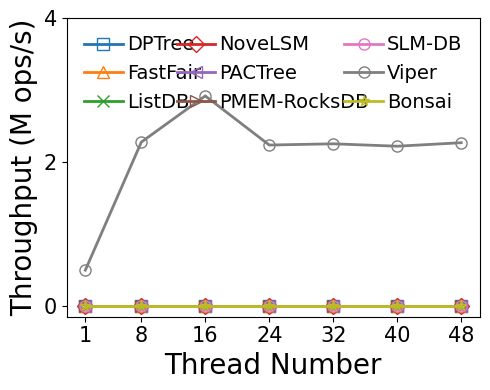

Write the Python code that produced this figure.
#!/bin/python3

# YCSB-A Load
# size: 480M key: 8B val: 256B distribution: uniform

M = 1000000
SIZE = 480 * M
THREADS = [1, 8, 16, 24, 32, 40, 48]
LATENCY = {
    # thread num: 1/8/16/24/32/40/48

    # bottleneck:
    # Non log-structured: write amplification +
    # Log-structured: contention(BW) + metadata cacheline thrashing(perf L3 cache miss)

    # Nbg:Nfg = 1:2, at least 2 Nbg
    # dm-stripe 2M-Interleave
    # bottleneck: bloom filter array maintenance, WAL metadata cacheline thrashing, NUMA Awareness
    'dptree':   [SIZE, SIZE, SIZE, SIZE, SIZE, SIZE, SIZE],

    # dm-stripe 2M-Interleave
    'fastfair': [SIZE, SIZE, SIZE, SIZE, SIZE, SIZE, SIZE],

    # 1GB memtable, max number=4
    # Enabled 1GB lookup cache (979 MB hash-based, 45 MB second chance)
    # Nbg:Nfg = 1:2, at least 2 Nbg
    'listdb':   [SIZE, SIZE, SIZE, SIZE, SIZE, SIZE, SIZE],

    'novelsm':  [SIZE, SIZE, SIZE, SIZE, SIZE, SIZE, SIZE],

    # 1 worker per node
    'pactree':  [SIZE, SIZE, SIZE, SIZE, SIZE, SIZE, SIZE],

    'procksdb': [SIZE, SIZE, SIZE, SIZE, SIZE, SIZE, SIZE],

    'slmdb':    [SIZE, SIZE, SIZE, SIZE, SIZE, SIZE, SIZE],

    # dm-stripe 4K-Interleave
    # bottleneck: NVM contention
    'viper':    [959.27, 210.77, 164.45, 214.58, 212.96, 216.16, 211.55],

    # Nbg:Nfg = 1:2, at least 2 Nbg
    'bonsai':   [SIZE, SIZE, SIZE, SIZE, SIZE, SIZE, SIZE]
}

import numpy as np
import matplotlib.pyplot as plt
import csv

THROUGHPUT = {}
for kvstore, latencies in LATENCY.items():
    THROUGHPUT[kvstore] = list(map(lambda x: SIZE / x / M, latencies))

print ('dptree:')
print (THROUGHPUT['dptree'])
print ('fastfair1:')
print (THROUGHPUT['fastfair'])
print ('listdb:')
print (THROUGHPUT['listdb'])
print ('novelsm:')
print (THROUGHPUT['novelsm'])
print ('pactree:')
print (THROUGHPUT['pactree'])
print ('procksdb:')
print (THROUGHPUT['procksdb'])
print ('slmdb:')
print (THROUGHPUT['slmdb'])
print ('viper:')
print (THROUGHPUT['viper'])
print ('bonsai:')
print (THROUGHPUT['bonsai'])

xs = THREADS

plt.plot(xs, THROUGHPUT['dptree'], markerfacecolor='none', marker='s', markersize=8, linestyle='-', linewidth=2, label='DPTree')
plt.plot(xs, THROUGHPUT['fastfair'], markerfacecolor='none', marker='^', markersize=8, linestyle='-', linewidth=2, label='FastFair')
plt.plot(xs, THROUGHPUT['listdb'], markerfacecolor='none', marker='x', markersize=8, linestyle='-', linewidth=2, label='ListDB')
plt.plot(xs, THROUGHPUT['novelsm'], markerfacecolor='none', marker='D', markersize=8, linestyle='-', linewidth=2, label='NoveLSM')
plt.plot(xs, THROUGHPUT['pactree'], markerfacecolor='none', marker='<', markersize=8, linestyle='-', linewidth=2, label='PACTree')
plt.plot(xs, THROUGHPUT['procksdb'], markerfacecolor='none', marker='>', markersize=8, linestyle='-', linewidth=2, label='PMEM-RocksDB')
plt.plot(xs, THROUGHPUT['slmdb'], markerfacecolor='none', marker='o', markersize=8, linestyle='-', linewidth=2, label='SLM-DB')
plt.plot(xs, THROUGHPUT['viper'], markerfacecolor='none', marker='o', markersize=8, linestyle='-', linewidth=2, label='Viper')
plt.plot(xs, THROUGHPUT['bonsai'], markerfacecolor='none', marker='*', markersize=8, linestyle='-', linewidth=2, label='Bonsai')

font = {'size': '20','fontname': 'Times New Roman'}
plt.xlabel("Thread Number", font)
plt.ylabel("Throughput (M ops/s)", font)

font2 = {'size': '15','fontname': 'Times New Roman'}
ax = plt.gca()
ax.set_xticks(xs)
ax.set_xticklabels(xs, fontdict=font2)

ytick=[0,2,4]
ax.set_yticks(ytick)
ax.set_yticklabels(ytick, fontdict=font2)

plt.legend(loc = 2, ncol=3, frameon=False, mode="expand", prop={'size': 14, 'family': 'Times New Roman'},handletextpad=0.2)

fig = plt.gcf()
fig.set_figwidth(5)
fig.set_figheight(4)
fig.tight_layout()
#fig.savefig('/home/<user>/Desktop/MWCM.pdf', dpi=1000)
plt.show()
